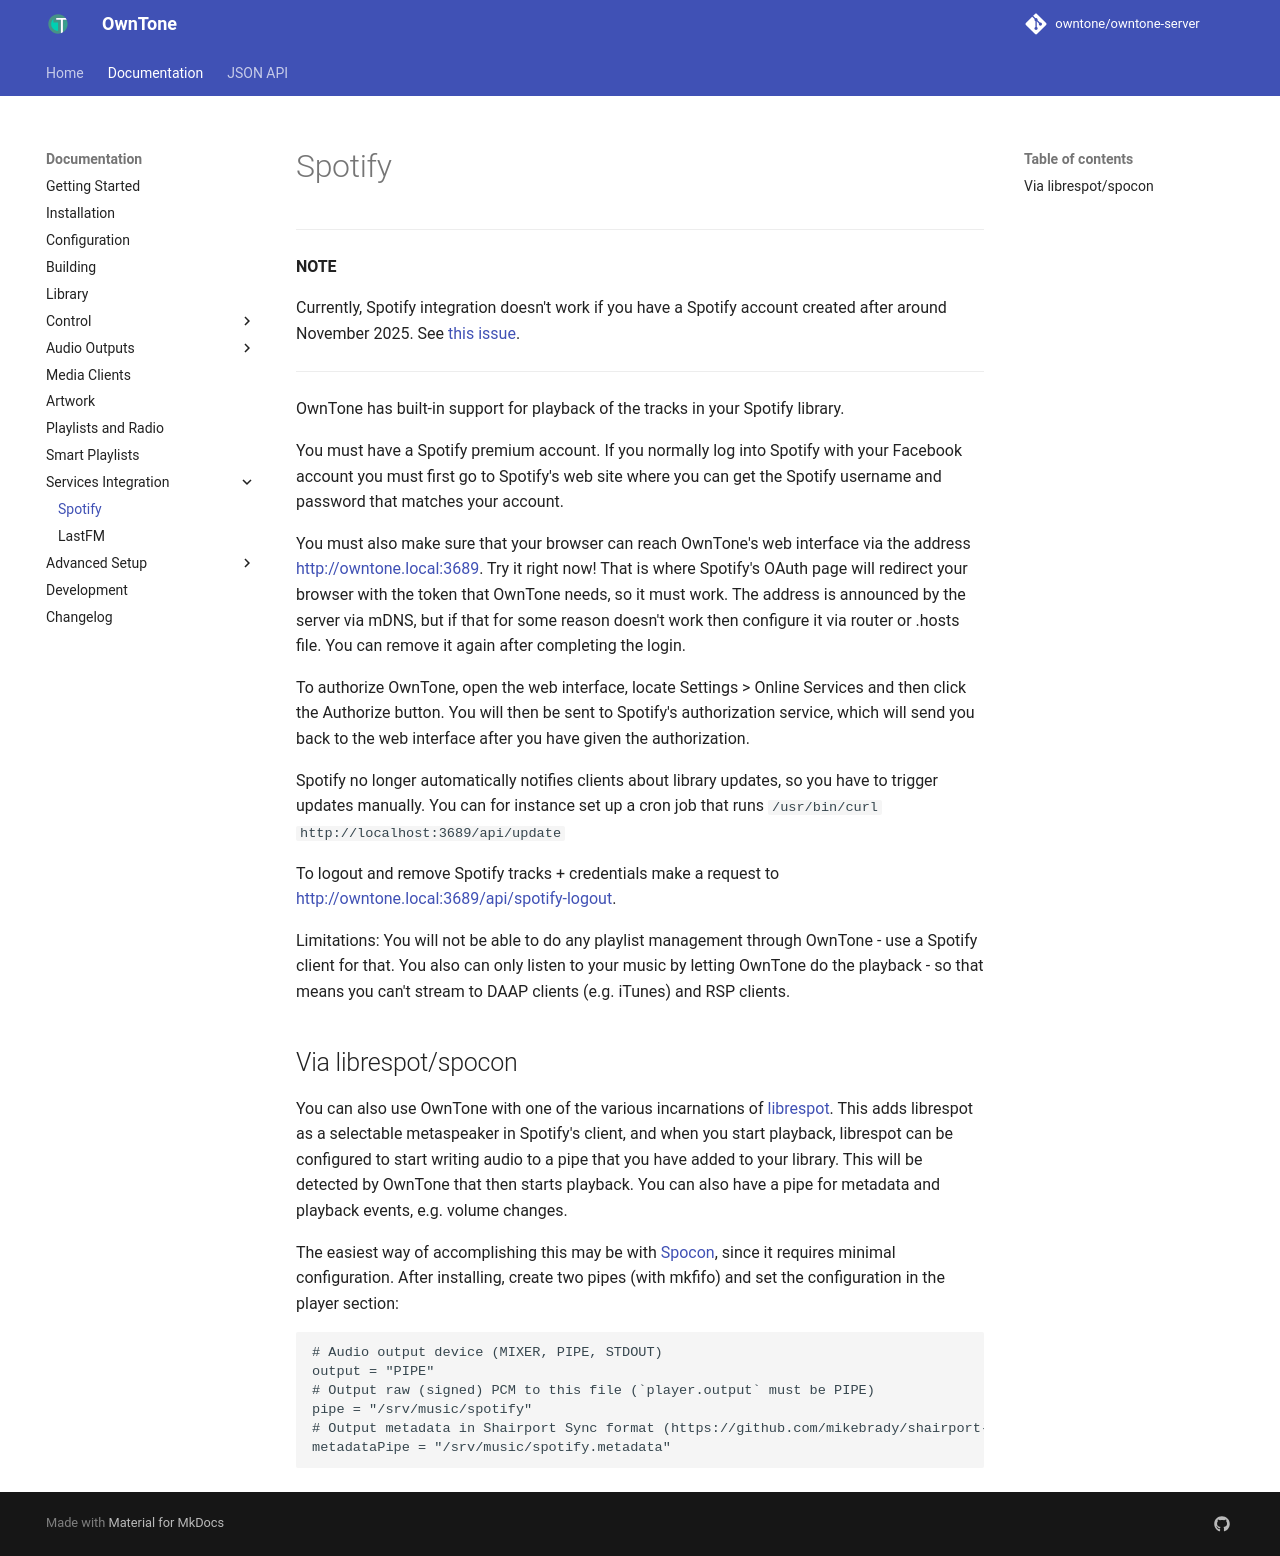

repository: owntone/owntone-server · page: integrations/spotify/index.html · generator: jekyll

# Spotify

---
**NOTE**

Currently, Spotify integration doesn't work if you have a Spotify account
created after around November 2025. See [this issue](https://github.com/owntone/owntone-server/issues/2007).

---

OwnTone has built-in support for playback of the tracks in your Spotify library.

You must have a Spotify premium account. If you normally log into Spotify with
your Facebook account you must first go to Spotify's web site where you can get
the Spotify username and password that matches your account.

You must also make sure that your browser can reach OwnTone's web interface via
the address [http://owntone.local:3689](http://owntone.local:3689). Try it right
now! That is where Spotify's OAuth page will redirect your browser with the
token that OwnTone needs, so it must work. The address is announced by the
server via mDNS, but if that for some reason doesn't work then configure it via
router or .hosts file. You can remove it again after completing the login.

To authorize OwnTone, open the web interface, locate Settings > Online Services
and then click the Authorize button. You will then be sent to Spotify's
authorization service, which will send you back to the web interface after
you have given the authorization.

Spotify no longer automatically notifies clients about library updates, so you
have to trigger updates manually. You can for instance set up a cron job that
runs `/usr/bin/curl http://localhost:3689/api/update`

To logout and remove Spotify tracks + credentials make a request to
[http://owntone.local:3689/api/spotify-logout](http://owntone.local:3689/api/spotify-logout).

Limitations:
You will not be able to do any playlist management through OwnTone - use
a Spotify client for that. You also can only listen to your music by letting
OwnTone do the playback - so that means you can't stream to DAAP clients (e.g.
iTunes) and RSP clients.

## Via librespot/spocon

You can also use OwnTone with one of the various incarnations of
[librespot](https://github.com/librespot-org/librespot). This adds librespot as
a selectable metaspeaker in Spotify's client, and when you start playback,
librespot can be configured to start writing audio to a pipe that you have added
to your library. This will be detected by OwnTone that then starts playback.
You can also have a pipe for metadata and playback events, e.g. volume changes.

The easiest way of accomplishing this may be with [Spocon](https://github.com/spocon/spocon),
since it requires minimal configuration. After installing, create two pipes
(with mkfifo) and set the configuration in the player section:

```conf
# Audio output device (MIXER, PIPE, STDOUT)
output = "PIPE"
# Output raw (signed) PCM to this file (`player.output` must be PIPE)
pipe = "/srv/music/spotify"
# Output metadata in Shairport Sync format (https://github.com/mikebrady/shairport-sync-metadata-reader)
metadataPipe = "/srv/music/spotify.metadata"
```
